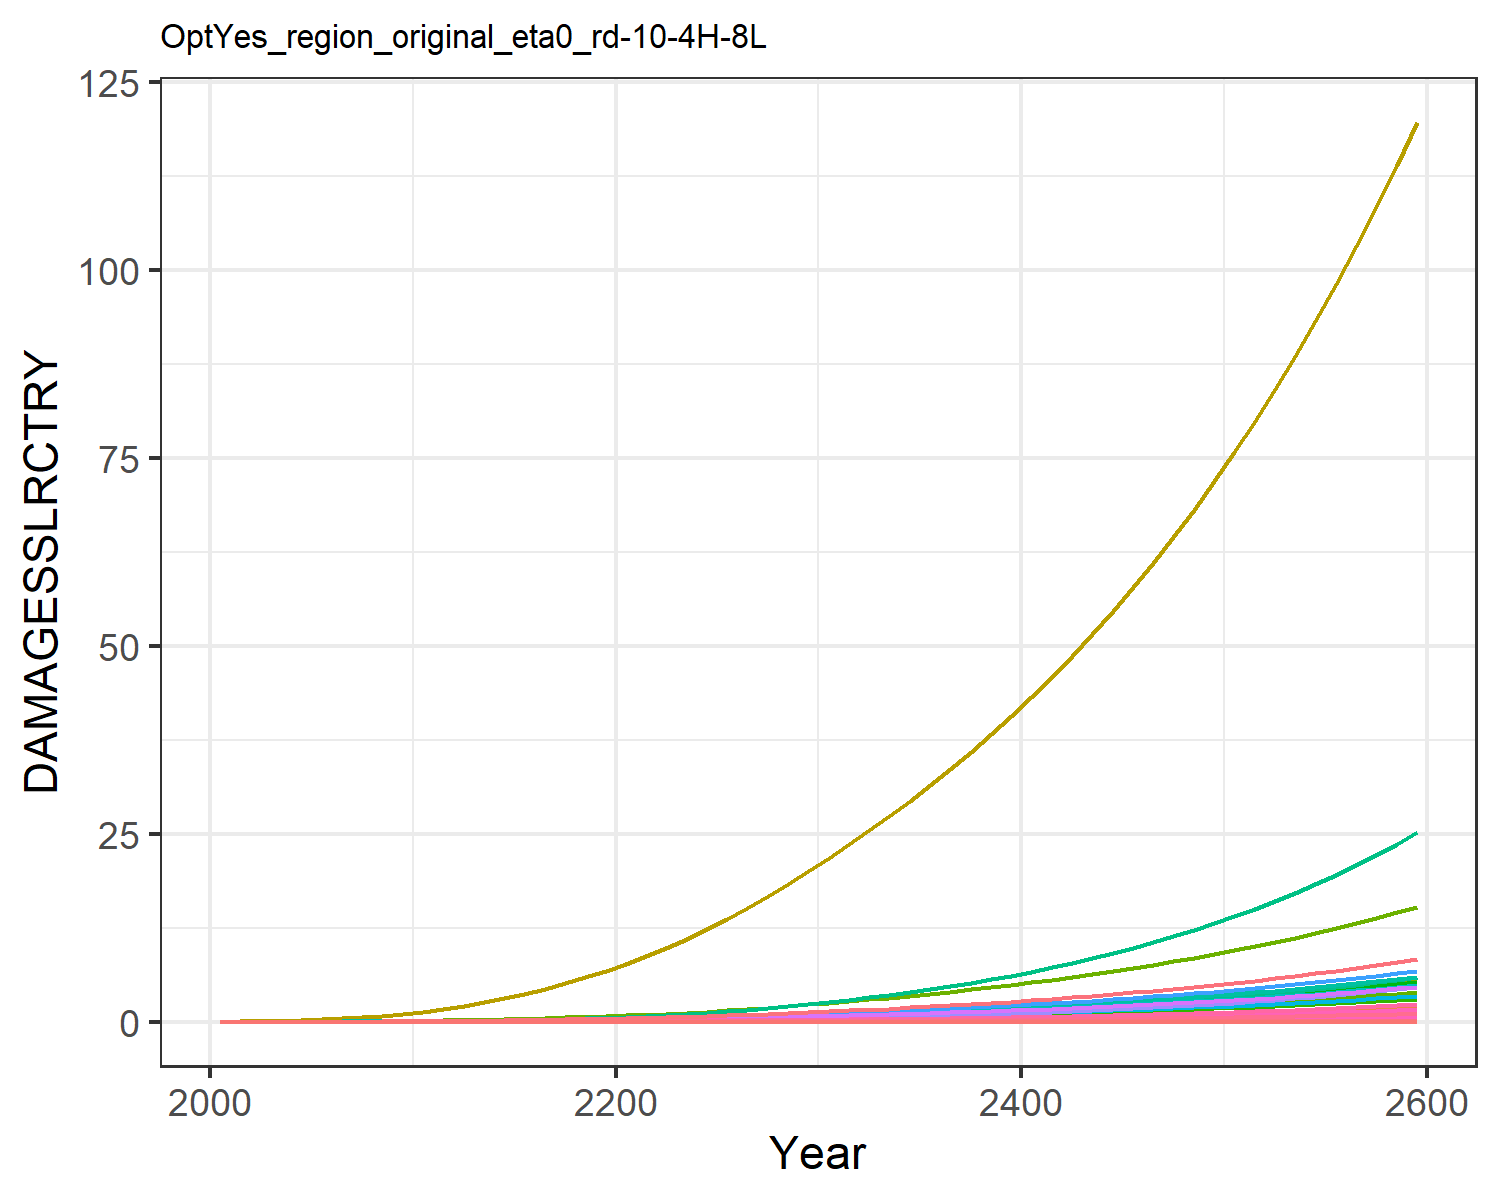

The table this chart was drawn from, first rows:
0.0, 0.0, 0.0, 0.0, 0.0, 0.0, 0.0, 0.0, 0.0, 0.0, 0.0, 0.0, 0.0, 0.0, 0.0, 0.0, 0.0, 0.0, 0.0, 0.0, 0.0, 0.0, 0.0, 0.0
0.0, 5.244586568248408e-5, 2.5533763724368427e-6, 0.0001801, 8.418814047693964e-7, 0.0, 0.001628, 0.0, 0.0, 0.0, 2.6676903891804185e-5, 3.014048255602565e-6, 0.0, 4.869973041510708e-6, 0.0, 1.0716833204830023e-5, 5.527850458731378e-10, 9.915960880164785e-8, 0.0, 5.650251551739838e-11, 0.0, 1.0361368243487714e-5, 1.806327198162545e-10, 5.043813759404849e-9
0.0, 0.0001467, 4.8090869040720005e-6, 0.0003799, 1.9914550397075177e-6, 0.0, 0.002516, 0.0, 0.0, 0.0, 4.011693639190301e-5, 8.433459667280243e-6, 0.0, 1.3956015942888008e-5, 0.0, 2.2599552664987496e-5, 1.3076028989861698e-9, 1.8675945358020366e-7, 0.0, 1.3365566532984145e-10, 0.0, 2.450962675961592e-5, 4.27283389532388e-10, 1.445419607854254e-8
0.0, 0.0003575, 8.765324783334595e-6, 0.0007536, 4.714176950746268e-6, 0.0, 0.003968, 0.0, 0.0, 0.0, 6.252541653710903e-5, 2.0547236217990408e-5, 0.0, 3.8922805710545805e-5, 0.0, 4.483507594247321e-5, 3.095360590232025e-9, 3.4039877000402763e-7, 0.0, 3.16389998403948e-10, 0.0, 5.8019244842477044e-5, 1.0114662225395553e-9, 4.0312211448421606e-8
0.0, 0.0007373, 1.4352167057581667e-5, 0.001333, 9.639635942231166e-6, 0.0, 0.005913, 0.0, 0.0, 0.0, 9.321281637120408e-5, 4.237142470030394e-5, 0.0, 9.066695789511128e-5, 0.0, 7.928632637260686e-5, 6.329450402798952e-9, 5.573621210912559e-7, 0.0, 6.469601018889103e-10, 0.0, 0.0001186, 2.0682647798364046e-9, 9.390344584184425e-8
0.0, 0.001336, 2.1894984670460048e-5, 0.002139, 1.761704216063147e-5, 0.0, 0.008311, 0.0, 0.0, 0.0, 0.0001322, 7.67634692241672e-5, 0.0, 0.0001847, 0.0, 0.0001273, 1.1567469484114773e-8, 8.502851902592345e-7, 0.0, 1.1823603567112848e-9, 0.0, 0.0002168, 3.779884224268075e-9, 1.9134178508174713e-7
0.0, 0.002197, 3.177146024403808e-5, 0.003212, 2.97528052645332e-5, 0.0, 0.01113, 0.0, 0.0, 0.0, 0.0001795, 0.0001263, 0.0, 0.0003414, 0.0, 0.0001911, 1.9535893927381102e-8, 1.233835169332777e-6, 0.0, 1.9968469806099344e-9, 0.0, 0.0003662, 6.383714032225375e-9, 3.5357422681186487e-7
0.0, 0.00344, 4.431767706887745e-5, 0.004639, 4.7481660951049745e-5, 0.0, 0.01441, 0.0, 0.0, 0.0, 0.0002356, 0.0001977, 0.0, 0.0005916, 0.0, 0.000276, 3.1176780931689885e-8, 1.721063752522189e-6, 0.0, 3.1867116549668942e-9, 0.0, 0.0005844, 1.0187588786725435e-8, 6.126719379543451e-7
0.0, 0.005194, 5.975814031100911e-5, 0.006507, 7.229832752466003e-5, 0.0, 0.01818, 0.0, 0.0, 0.0, 0.0003008, 0.0002985, 0.0, 0.0009732, 0.0, 0.0003871, 4.747157268334898e-8, 2.3206895308968846e-6, 0.0, 4.852271768566981e-9, 0.0, 0.0008898, 1.551221284252369e-8, 1.0079256259226938e-6
0.0, 0.007601, 7.822633506106134e-5, 0.008902, 0.0001057, 0.0, 0.02239, 0.0, 0.0, 0.0, 0.0003747, 0.0004368, 0.0, 0.00153, 0.0, 0.0005296, 6.940230710082365e-8, 3.0378963580831586e-6, 0.0, 7.093905602517843e-9, 0.0, 0.001301, 2.267848522085702e-8, 1.584527637644856e-6
0.0, 0.01052, 0.0001014, 0.01165, 0.0001494, 0.0, 0.02748, 0.0, 0.0, 0.0, 0.0004636, 0.0006046, 0.0, 0.002294, 0.0, 0.0006931, 9.80811949495704e-8, 3.9394440785105524e-6, 0.0, 1.0025296959416857e-8, 0.0, 0.001838, 3.20498413240996e-8, 2.3754529420051844e-6
0.0, 0.01373, 0.0001312, 0.01452, 0.0002048, 0.0, 0.03376, 0.0, 0.0, 0.0, 0.0005728, 0.0007893, 0.0, 0.003295, 0.0, 0.0008638, 1.3449660703080703e-7, 5.093870923071947e-6, 0.0, 1.3747471431308656e-8, 0.0, 0.002521, 4.394924955985178e-8, 3.4123765638568665e-6
0.0, 0.01737, 0.0001676, 0.01781, 0.0002753, 0.0, 0.04127, 0.0, 0.0, 0.0, 0.000704, 0.0009983, 0.0, 0.004547, 0.0, 0.00106, 1.8073714365432896e-7, 6.5075727103762026e-6, 0.0, 1.8473913757505343e-8, 0.0, 0.003388, 5.905919864119284e-8, 4.709476447238051e-6
0.0, 0.02151, 0.0002097, 0.02145, 0.0003601, 0.0, 0.04958, 0.0, 0.0, 0.0, 0.0008501, 0.001236, 0.0, 0.006101, 0.0, 0.001276, 2.364174542325827e-7, 8.141779767501173e-6, 0.0, 2.416523561208271e-8, 0.0, 0.004431, 7.725376814890694e-8, 6.318826387078206e-6
0.0, 0.02614, 0.0002573, 0.02537, 0.0004595, 0.0, 0.05861, 0.0, 0.0, 0.0, 0.001009, 0.001502, 0.0, 0.007994, 0.0, 0.001509, 3.0169320915897473e-7, 9.992374435857774e-6, 0.0, 3.083734872942055e-8, 0.0, 0.005655, 9.858382625818411e-8, 8.279091435808494e-6
0.0, 0.03124, 0.0003107, 0.02958, 0.0005744, 0.0, 0.06839, 0.0, 0.0, 0.0, 0.001182, 0.001795, 0.0, 0.01025, 0.0, 0.00176, 3.771713433261052e-7, 1.2067105771961422e-5, 0.0, 3.855229051165772e-8, 0.0, 0.00707, 1.232477001510279e-7, 1.061602342525214e-5
0.0, 0.03677, 0.0003701, 0.03407, 0.0007057, 0.0, 0.07897, 0.0, 0.0, 0.0, 0.00137, 0.002113, 0.0, 0.01289, 0.0, 0.002027, 4.63377754871735e-7, 1.4371454828695689e-5, 0.0, 4.736381524884106e-8, 0.0, 0.008686, 1.5141723675361558e-7, 1.3351545494249719e-5
0.0, 0.04272, 0.0004354, 0.03885, 0.000854, 0.0, 0.09037, 0.0, 0.0, 0.0, 0.001573, 0.002455, 0.0, 0.01594, 0.0, 0.002311, 5.607699133197627e-7, 1.6909231406249336e-5, 0.0, 5.7318682850750644e-8, 0.0, 0.01051, 1.8324192267914655e-7, 1.6503929696783274e-5
0.0, 0.04902, 0.0005068, 0.04389, 0.00102, 0.0, 0.1026, 0.0, 0.0, 0.0, 0.001791, 0.002817, 0.0, 0.0194, 0.0, 0.002611, 6.697508027911066e-7, 1.9683103729864804e-5, 0.0, 6.845808404191033e-8, 0.0, 0.01255, 2.1885344042943177e-7, 2.0088105174060062e-5
0.0, 0.05565, 0.0005844, 0.0492, 0.001204, 0.0, 0.1158, 0.0, 0.0, 0.0, 0.002026, 0.003198, 0.0, 0.02328, 0.0, 0.002927, 7.906827030677833e-7, 2.2695052849446457e-5, 0.0, 8.081904898288221e-8, 0.0, 0.01482, 2.583701716120212e-7, 2.4116058840941682e-5
0.0, 0.06294, 0.0006694, 0.05506, 0.001414, 0.0, 0.1299, 0.0, 0.0, 0.0, 0.002278, 0.003617, 0.0, 0.02776, 0.0, 0.003276, 9.282151084367601e-7, 2.5995308500978037e-5, 0.0, 9.487682230095627e-8, 0.0, 0.0174, 3.033114243288526e-7, 2.875062029009696e-5
0.0, 0.07117, 0.000763, 0.06169, 0.001656, 0.0, 0.145, 0.0, 0.0, 0.0, 0.002551, 0.00409, 0.0, 0.03299, 0.0, 0.00367, 1.0870587600629522e-6, 2.9630234674542303e-5, 0.0, 1.1111290892785263e-7, 0.0, 0.02038, 3.5521652023003493e-7, 3.4163838044593625e-5
0.0, 0.08068, 0.0008647, 0.06896, 0.001929, 0.0, 0.1612, 0.0, 0.0, 0.0, 0.002843, 0.004636, 0.0, 0.03894, 0.0, 0.004102, 1.2662746896647667e-6, 3.358168184611592e-5, 0.0, 1.2943133291361186e-7, 0.0, 0.02373, 4.1377863409337465e-7, 4.0326816420153447e-5
0.0, 0.09122, 0.0009745, 0.07679, 0.002232, 0.0, 0.1784, 0.0, 0.0, 0.0, 0.003155, 0.005243, 0.0, 0.04561, 0.0, 0.004568, 1.4658575992768403e-6, 3.78439131131842e-5, 0.0, 1.4983155273061412e-7, 0.0, 0.02748, 4.789960347108728e-7, 4.7239243135947735e-5
0.0, 0.1027, 0.001092, 0.08517, 0.002569, 0.0, 0.1968, 0.0, 0.0, 0.0, 0.003488, 0.005901, 0.0, 0.05304, 0.0, 0.005067, 1.6866950888663841e-6, 4.2421948780501226e-5, 0.0, 1.7240429375447339e-7, 0.0, 0.03162, 5.51158761759585e-7, 5.493066097177467e-5
0.0, 0.115, 0.001219, 0.09412, 0.002939, 0.0, 0.2163, 0.0, 0.0, 0.0, 0.003842, 0.00661, 0.0, 0.06125, 0.0, 0.005599, 1.929848425124076e-6, 4.732317487180368e-5, 0.0, 1.972580325767794e-7, 0.0, 0.03617, 6.306136037248703e-7, 6.343547223961162e-5
0.0, 0.1283, 0.001354, 0.1037, 0.003346, 0.0, 0.2371, 0.0, 0.0, 0.0, 0.004221, 0.007372, 0.0, 0.07031, 0.0, 0.006167, 2.1971601645746935e-6, 5.256637340828268e-5, 0.0, 2.2458110475293508e-7, 0.0, 0.04118, 7.179626499703439e-7, 7.282044051756878e-5
0.0, 0.1424, 0.001498, 0.1138, 0.003792, 0.0, 0.2591, 0.0, 0.0, 0.0, 0.004623, 0.008184, 0.0, 0.08025, 0.0, 0.006772, 2.4896314798834035e-6, 5.8156926095516514e-5, 0.0, 2.5447584440806103e-7, 0.0, 0.04667, 8.135330521490127e-7, 8.311302422900926e-5
0.0, 0.1575, 0.001651, 0.1246, 0.004277, 0.0, 0.2825, 0.0, 0.0, 0.0, 0.00505, 0.009049, 0.0, 0.09109, 0.0, 0.007412, 2.808369585864254e-6, 6.410218446102494e-5, 0.0, 2.8705542468726835e-7, 0.0, 0.05264, 9.176866131438878e-7, 9.434319336175461e-5
0.0, 0.1734, 0.001813, 0.136, 0.004805, 0.0, 0.3073, 0.0, 0.0, 0.0, 0.005503, 0.009966, 0.0, 0.1029, 0.0, 0.00809, 3.1548304205950606e-6, 7.041473674688172e-5, 0.0, 3.2246866322672184e-7, 0.0, 0.05913, 1.0308990876028979e-6, 0.0001066
0.0, 0.19, 0.001982, 0.1478, 0.005366, 0.0, 0.3329, 0.0, 0.0, 0.0, 0.005969, 0.01092, 0.0, 0.1155, 0.0, 0.008792, 3.523312193860861e-6, 7.696604949508579e-5, 0.0, 3.601327557474293e-7, 0.0, 0.06604, 1.1513073103010808e-6, 0.0001196
0.0, 0.2069, 0.002154, 0.1599, 0.005954, 0.0, 0.3587, 0.0, 0.0, 0.0, 0.006441, 0.01189, 0.0, 0.1287, 0.0, 0.00951, 3.909464943784903e-6, 8.366431173789456e-5, 0.0, 3.996030741063607e-7, 0.0, 0.07328, 1.2774898508818067e-6, 0.0001333
0.0, 0.2245, 0.002333, 0.1724, 0.006578, 0.0, 0.3854, 0.0, 0.0, 0.0, 0.006929, 0.0129, 0.0, 0.1429, 0.0, 0.01026, 4.318886586414834e-6, 9.061184840569165e-5, 0.0, 4.4145180516115374e-7, 0.0, 0.08095, 1.4112759317680384e-6, 0.0001479
0.0, 0.2429, 0.00252, 0.1855, 0.007242, 0.0, 0.4132, 0.0, 0.0, 0.0, 0.007436, 0.01396, 0.0, 0.1579, 0.0, 0.01103, 4.7551411749736755e-6, 9.78659083581299e-5, 0.0, 4.860432459817853e-7, 0.0, 0.08913, 1.5538301731535577e-6, 0.0001635
0.0, 0.262, 0.002715, 0.1991, 0.00795, 0.0, 0.4422, 0.0, 0.0, 0.0, 0.007966, 0.01506, 0.0, 0.1739, 0.0, 0.01185, 5.2203095966132615e-6, 0.0001055, 0.0, 5.335900929128189e-7, 0.0, 0.09785, 1.7058325433346714e-6, 0.0001802
0.0, 0.282, 0.00292, 0.2134, 0.008706, 0.0, 0.4725, 0.0, 0.0, 0.0, 0.008521, 0.01621, 0.0, 0.191, 0.0, 0.0127, 5.716307392081202e-6, 0.0001134, 0.0, 5.842881415381328e-7, 0.0, 0.1071, 1.8679089806173143e-6, 0.0001979
0.0, 0.3029, 0.003134, 0.2284, 0.009511, 0.0, 0.5043, 0.0, 0.0, 0.0, 0.009101, 0.01741, 0.0, 0.2093, 0.0, 0.01359, 6.244991336497498e-6, 0.0001217, 0.0, 6.383271807563476e-7, 0.0, 0.1171, 2.0406662205536085e-6, 0.0002167
0.0, 0.3247, 0.003359, 0.2441, 0.01037, 0.0, 0.5375, 0.0, 0.0, 0.0, 0.009709, 0.01866, 0.0, 0.2287, 0.0, 0.01452, 6.8082256205481214e-6, 0.0001304, 0.0, 6.958977574426869e-7, 0.0, 0.1276, 2.224713421868771e-6, 0.0002368
0.0, 0.3476, 0.003594, 0.2606, 0.01128, 0.0, 0.5723, 0.0, 0.0, 0.0, 0.01035, 0.01997, 0.0, 0.2493, 0.0, 0.0155, 7.407923570601249e-6, 0.0001396, 0.0, 7.571954408398698e-7, 0.0, 0.1389, 2.4206757992793734e-6, 0.0002582
0.0, 0.3714, 0.00384, 0.2778, 0.01225, 0.0, 0.6088, 0.0, 0.0, 0.0, 0.01101, 0.02134, 0.0, 0.2712, 0.0, 0.01653, 8.046074638271872e-6, 0.0001491, 0.0, 8.22423581276539e-7, 0.0, 0.1508, 2.6292034428318827e-6, 0.0002809
0.0, 0.3963, 0.004098, 0.2959, 0.01329, 0.0, 0.647, 0.0, 0.0, 0.0, 0.01171, 0.02278, 0.0, 0.2945, 0.0, 0.0176, 8.724762599347822e-6, 0.0001591, 0.0, 8.917951703570548e-7, 0.0, 0.1635, 2.850977264737752e-6, 0.000305
0.0, 0.4224, 0.004368, 0.3148, 0.01439, 0.0, 0.687, 0.0, 0.0, 0.0, 0.01244, 0.02427, 0.0, 0.3191, 0.0, 0.01873, 9.4461785745404e-6, 0.0001696, 0.0, 9.655341718679105e-7, 0.0, 0.1771, 3.086713254144088e-6, 0.0003305
0.0, 0.4496, 0.004651, 0.3346, 0.01555, 0.0, 0.7289, 0.0, 0.0, 0.0, 0.01321, 0.02584, 0.0, 0.3453, 0.0, 0.01991, 1.0212631061883703e-5, 0.0001806, 0.0, 1.0438765472320267e-6, 0.0, 0.1914, 3.3371657554053594e-6, 0.0003577
0.0, 0.4781, 0.004948, 0.3554, 0.01679, 0.0, 0.7728, 0.0, 0.0, 0.0, 0.01401, 0.02747, 0.0, 0.3731, 0.0, 0.02114, 1.1026554305350766e-5, 0.0001921, 0.0, 1.127071110900674e-6, 0.0, 0.2067, 3.6031302026832332e-6, 0.0003864
0.0, 0.5078, 0.005258, 0.3771, 0.01811, 0.0, 0.8187, 0.0, 0.0, 0.0, 0.01486, 0.02918, 0.0, 0.4025, 0.0, 0.02243, 1.1890515800588923e-5, 0.0002042, 0.0, 1.2153802975466743e-6, 0.0, 0.2229, 3.88544557258418e-6, 0.0004169
0.0, 0.5389, 0.005584, 0.3999, 0.01951, 0.0, 0.8668, 0.0, 0.0, 0.0, 0.01574, 0.03097, 0.0, 0.4337, 0.0, 0.02379, 1.2807223423224091e-5, 0.0002169, 0.0, 1.3090808906787612e-6, 0.0, 0.2401, 4.184996713464507e-6, 0.0004492
0.0, 0.5714, 0.005925, 0.4238, 0.02099, 0.0, 0.9173, 0.0, 0.0, 0.0, 0.01666, 0.03284, 0.0, 0.4667, 0.0, 0.02521, 1.3779532475990419e-5, 0.0002301, 0.0, 1.4084647429587385e-6, 0.0, 0.2583, 4.502716648210092e-6, 0.0004833
0.0, 0.6054, 0.006283, 0.4488, 0.02256, 0.0, 0.9701, 0.0, 0.0, 0.0, 0.01763, 0.03479, 0.0, 0.5016, 0.0, 0.0267, 1.4810452837949737e-5, 0.000244, 0.0, 1.5138395069536684e-6, 0.0, 0.2776, 4.839588910375818e-6, 0.0005195
0.0, 0.6409, 0.006657, 0.4751, 0.02422, 0.0, 1.025, 0.0, 0.0, 0.0, 0.01864, 0.03683, 0.0, 0.5385, 0.0, 0.02826, 1.590315633187914e-5, 0.0002585, 0.0, 1.6255293881879569e-6, 0.0, 0.2981, 5.196649951615508e-6, 0.0005577
0.0, 0.678, 0.00705, 0.5025, 0.02598, 0.0, 1.083, 0.0, 0.0, 0.0, 0.01971, 0.03897, 0.0, 0.5776, 0.0, 0.0299, 1.706098438615598e-5, 0.0002738, 0.0, 1.7438759282972745e-6, 0.0, 0.3198, 5.5749916453442935e-6, 0.0005982
0.0, 0.7168, 0.007461, 0.5313, 0.02785, 0.0, 1.144, 0.0, 0.0, 0.0, 0.02082, 0.0412, 0.0, 0.6189, 0.0, 0.03161, 1.8287456044115482e-5, 0.0002897, 0.0, 1.8692388236991337e-6, 0.0, 0.3428, 5.975763903944102e-6, 0.000641
0.0, 0.7574, 0.007892, 0.5615, 0.02983, 0.0, 1.207, 0.0, 0.0, 0.0, 0.02199, 0.04353, 0.0, 0.6625, 0.0, 0.0334, 1.958627636028248e-5, 0.0003065, 0.0, 2.001996783807519e-6, 0.0, 0.3671, 6.400177422387389e-6, 0.0006862
0.0, 0.7999, 0.008344, 0.5931, 0.03192, 0.0, 1.274, 0.0, 0.0, 0.0, 0.02321, 0.04597, 0.0, 0.7087, 0.0, 0.03529, 2.0961345215138933e-5, 0.000324, 0.0, 2.142548432027845e-6, 0.0, 0.3929, 6.849506558625179e-6, 0.000734
0.0, 0.8443, 0.008817, 0.6263, 0.03414, 0.0, 1.343, 0.0, 0.0, 0.0, 0.02449, 0.04852, 0.0, 0.7574, 0.0, 0.03726, 2.241676657583506e-5, 0.0003424, 0.0, 2.2913132523337087e-6, 0.0, 0.4202, 7.325092359695399e-6, 0.0007844
0.0, 0.8907, 0.009314, 0.661, 0.03649, 0.0, 1.416, 0.0, 0.0, 0.0, 0.02583, 0.05119, 0.0, 0.8088, 0.0, 0.03932, 2.3956858228090885e-5, 0.0003617, 0.0, 2.4487325840060258e-6, 0.0, 0.449, 7.828345741801403e-6, 0.0008377
0.0, 0.9392, 0.009834, 0.6973, 0.03897, 0.0, 1.493, 0.0, 0.0, 0.0, 0.02723, 0.05398, 0.0, 0.8632, 0.0, 0.04149, 2.5586162003640204e-5, 0.0003819, 0.0, 2.6152706670236667e-6, 0.0, 0.4796, 8.360750832318102e-6, 0.000894
0.0, 0.99, 0.01038, 0.7355, 0.04159, 0.0, 1.573, 0.0, 0.0, 0.0, 0.0287, 0.0569, 0.0, 0.9205, 0.0, 0.04375, 2.7309454527454454e-5, 0.0004031, 0.0, 2.7914157405830145e-6, 0.0, 0.5119, 8.9238684816458e-6, 0.0009534
0.0, 1.043, 0.01095, 0.7754, 0.04437, 0.0, 1.656, 0.0, 0.0, 0.0, 0.03024, 0.05995, 0.0, 0.9811, 0.0, 0.04613, 2.9131758509358184e-5, 0.0004252, 0.0, 2.9776811972621056e-6, 0.0, 0.546, 9.519339952954025e-6, 0.001016
0.0, 1.099, 0.01155, 0.8172, 0.0473, 0.0, 1.744, 0.0, 0.0, 0.0, 0.03185, 0.06314, 0.0, 1.045, 0.0, 0.04862, 3.105835460534262e-5, 0.0004485, 0.0, 3.1746067954160438e-6, 0.0, 0.5822, 1.0148890798084726e-5, 0.001082
0.0, 1.157, 0.01218, 0.8611, 0.0504, 0.0, 1.835, 0.0, 0.0, 0.0, 0.03354, 0.06648, 0.0, 1.112, 0.0, 0.05123, 3.3094793874796025e-5, 0.0004729, 0.0, 3.382759932483607e-6, 0.0, 0.6203, 1.0814334928182294e-5, 0.001152
